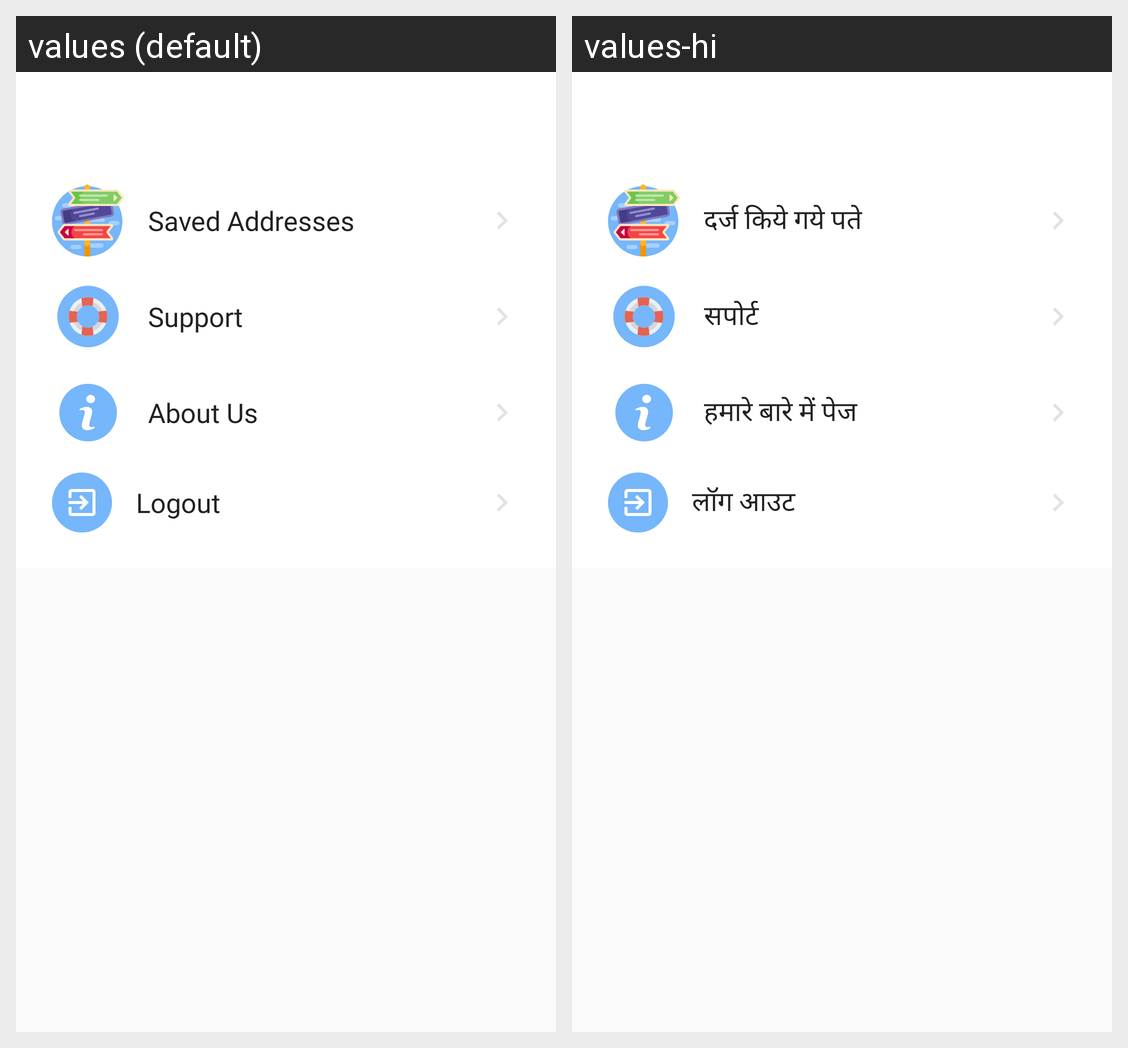

For this localized Android screen grid, give each drawn string resource with its value in every locale shown.
Android screen res/layout/fragment_profile.xml rendered under 2 locales, left to right: values (default), values-hi. Device: Nexus 5 (rendered at 1080×1920; each locale shown at half size, 540×960, under a caption strip naming it); theme AppTheme.
Strings drawn on this screen, with the default value and each locale's value (text and hints the layout hard-codes, and strings that could not be matched under every locale, appear in the picture but are not listed):

saved_address
  values: Saved Addresses
  values-hi: दर्ज किये गये पते

support
  values: Support
  values-hi: सपोर्ट

about_us
  values: About Us
  values-hi: हमारे बारे में पेज

logout
  values: Logout
  values-hi: लॉग आउट
